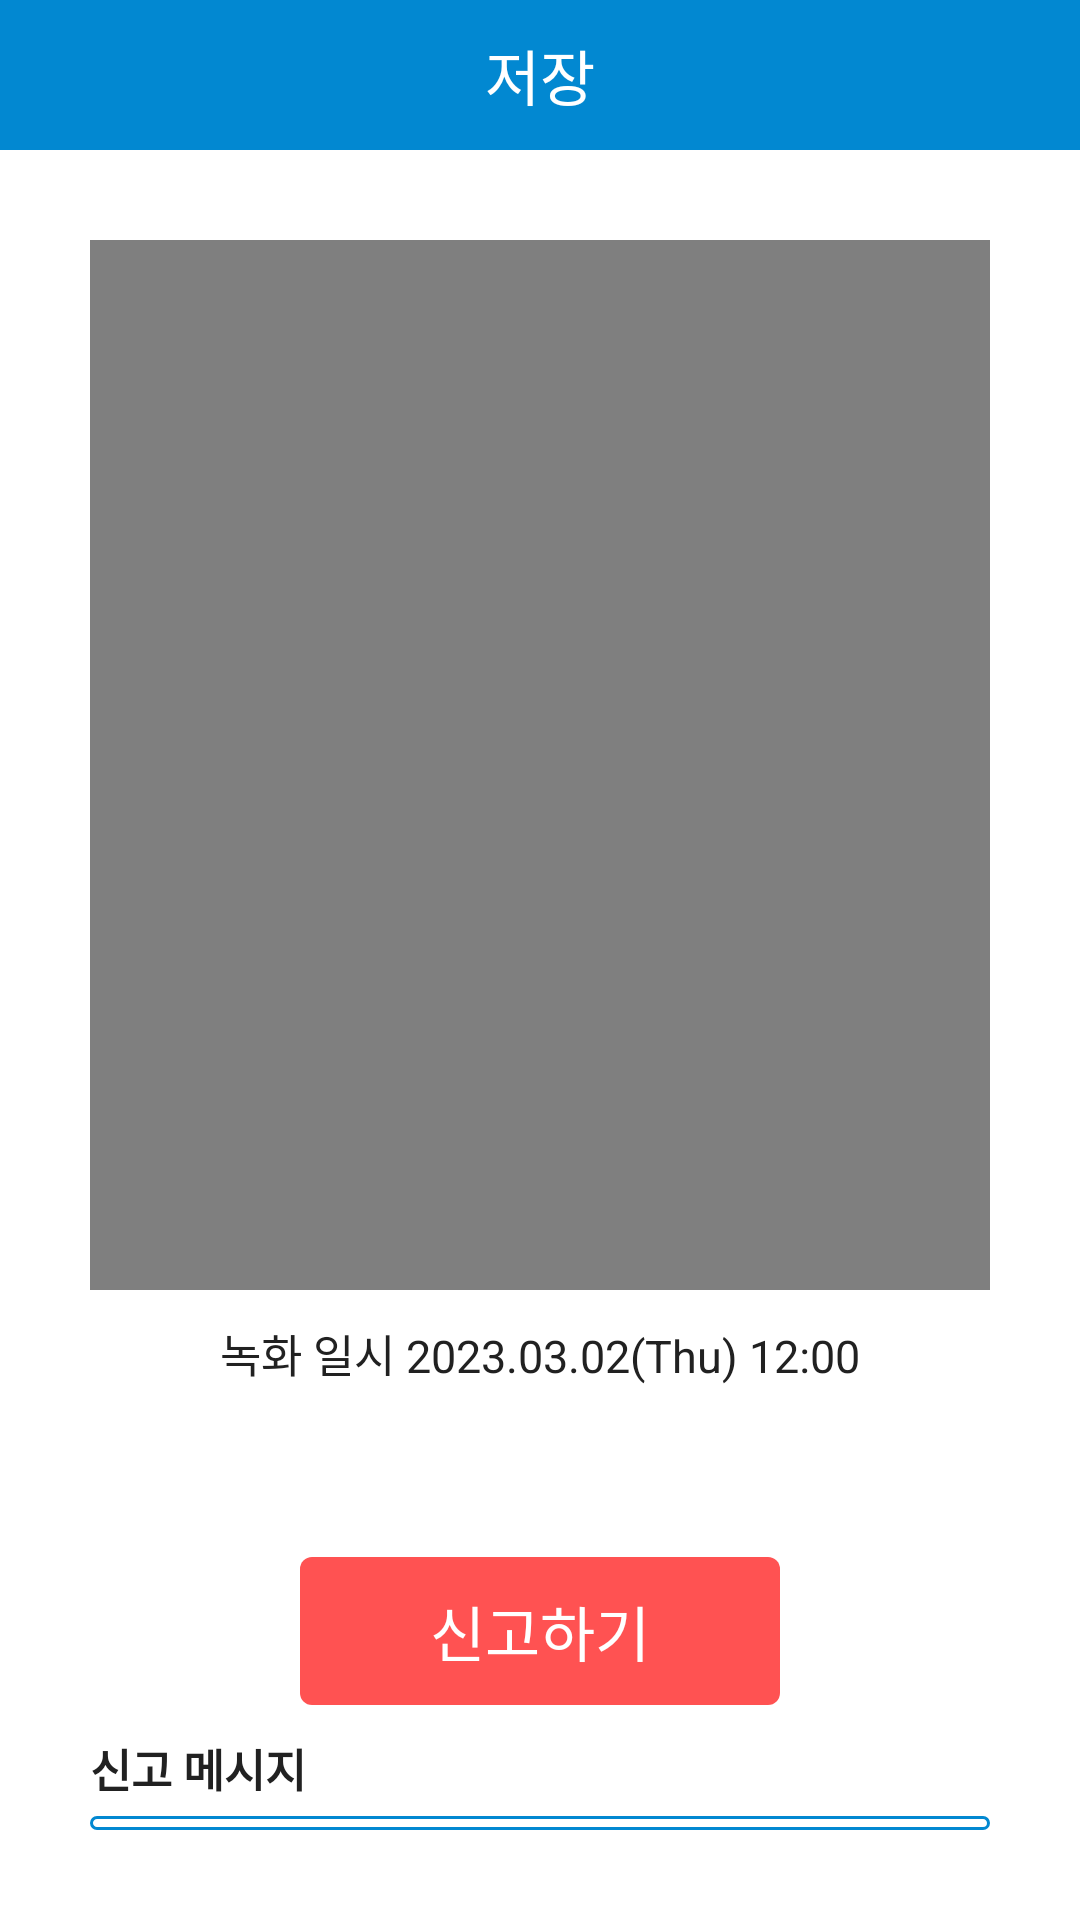

Android layout source for this screen:
<!-- AndroidManifest.xml: application theme Theme.BBiyongi_app -->
<!-- res/layout/activity_save.xml -->
<?xml version="1.0" encoding="utf-8"?>
<LinearLayout xmlns:android="http://schemas.android.com/apk/res/android"
    android:orientation="vertical"
    android:layout_width="match_parent"
    android:layout_height="match_parent"
    android:background="#ffffff">

    <FrameLayout
        android:layout_width="match_parent"
        android:layout_height="50dp"
        android:background="#0288D1">
        <ImageView
            android:id="@+id/btn_back"
            android:layout_width="wrap_content"
            android:layout_height="match_parent"
            android:layout_marginLeft="10dp"
            android:src="@drawable/ic_baseline_keyboard_arrow_left_24"/>
        <TextView
            android:layout_width="match_parent"
            android:layout_height="50dp"
            android:text="저장"
            android:textColor="#ffffff"
            android:gravity="center"
            android:textSize="20sp"/>
    </FrameLayout>
    <LinearLayout
        android:layout_width="match_parent"
        android:layout_height="wrap_content"
        android:orientation="vertical"
        android:padding="30dp">
        <VideoView
            android:id="@+id/video"
            android:layout_width="350dp"
            android:layout_height="350dp"
            android:layout_gravity="center" />
        <TextView
            android:id="@+id/record_date"
            android:layout_width="wrap_content"
            android:layout_height="wrap_content"
            android:layout_gravity="center"
            android:layout_marginTop="10dp"
            android:text="녹화 일시 2023.03.02(Thu) 12:00"
            android:textSize="15sp"
            android:textColor="#212121"/>
        <TextView
            android:id="@+id/aed"
            android:layout_width="wrap_content"
            android:layout_height="wrap_content"
            android:layout_gravity="center"
            android:layout_margin="10dp"
            android:textSize="20sp"
            android:textColor="#212121"/>
        <TextView
            android:id="@+id/btn_police"
            android:layout_width="match_parent"
            android:layout_height="wrap_content"
            android:layout_gravity="center"
            android:layout_marginTop="10dp"
            android:layout_marginStart="70dp"
            android:layout_marginEnd="70dp"
            android:paddingTop="10dp"
            android:paddingBottom="10dp"
            android:text="신고하기"
            android:textColor="#ffffff"
            android:textSize="20sp"
            android:gravity="center"
            android:background="@drawable/btn_round_red" />
        <TextView
            android:layout_width="match_parent"
            android:layout_height="wrap_content"
            android:layout_marginTop="10dp"
            android:layout_gravity="center"
            android:text="신고 메시지"
            android:textStyle="bold"
            android:textColor="#212121"
            android:textSize="15sp"/>
        <TextView
            android:id="@+id/msg_box"
            android:layout_width="match_parent"
            android:layout_height="wrap_content"
            android:layout_gravity="center"
            android:layout_marginTop="5dp"
            android:padding="7dp"
            android:maxLines="5"
            android:scrollbars="vertical"
            android:text="@string/msg_default"
            android:textColor="#212121"
            android:textSize="15sp"
            android:background="@drawable/btn_round_blue"/>
        <View
            android:layout_width="0dp"
            android:layout_height="0dp"
            android:layout_weight="1"/>
        <TextView
            android:layout_width="wrap_content"
            android:layout_height="wrap_content"
            android:layout_gravity="center"
            android:text="신고하기 버튼을 누르면 녹화된 동영상과 위치정보를 112, 119에 전송합니다."
            android:textSize="12sp"
            android:textColor="#BDBDBD"/>

    </LinearLayout>

</LinearLayout>
<!-- resources referenced by this layout -->
<resources>
  <!-- drawable btn_round_blue (drawable) -->
  <?xml version="1.0" encoding="utf-8"?>
  <selector xmlns:android="http://schemas.android.com/apk/res/android">
      <item android:state_focused="false" android:state_pressed="false">
          <shape>
              <solid android:color="#FFFFFF"/>
              <corners android:radius="4dp" />
              <stroke android:color="#0288D1"
                  android:width="1dp" />
          </shape>
      </item>
  </selector>
  <!-- drawable btn_round_red (drawable) -->
  <?xml version="1.0" encoding="utf-8"?>
  <selector xmlns:android="http://schemas.android.com/apk/res/android">
      <item android:state_focused="false" android:state_pressed="false">
          <shape>
              <solid android:color="#FF5252"/>
              <corners android:radius="4dp" />
          </shape>
      </item>
  </selector>
  <string name="msg_default">[OOOO년 OO월 OO일 OO시 OO분 OO초]\n[OO시 OO구 OO로 OO]에서\n[type] 감지되었습니다.\n출동 부탁드립니다.\n녹화된 동영상: [www.OOO.OOO]</string>
  <style name="Theme.BBiyongi_app" parent="Theme.MaterialComponents.DayNight.DarkActionBar">
          <item name="windowNoTitle">true</item>
          
          <item name="colorPrimary">@color/purple_500</item>
          <item name="colorPrimaryVariant">@color/purple_700</item>
          <item name="colorOnPrimary">@color/white</item>
          
          <item name="colorSecondary">@color/teal_200</item>
          <item name="colorSecondaryVariant">@color/teal_700</item>
          <item name="colorOnSecondary">@color/black</item>
          
          <item name="android:statusBarColor">#55000000</item>
          
      </style>
  <!-- not gathered from this repository: default colours our renderer supplied (Android Studio template values) -->
  <color name="purple_500">#FF6200EE</color>
  <color name="purple_700">#FF3700B3</color>
  <color name="teal_200">#FF03DAC5</color>
  <color name="teal_700">#FF018786</color>
  <color name="black">#FF000000</color>
  <color name="white">#FFFFFFFF</color>
</resources>
